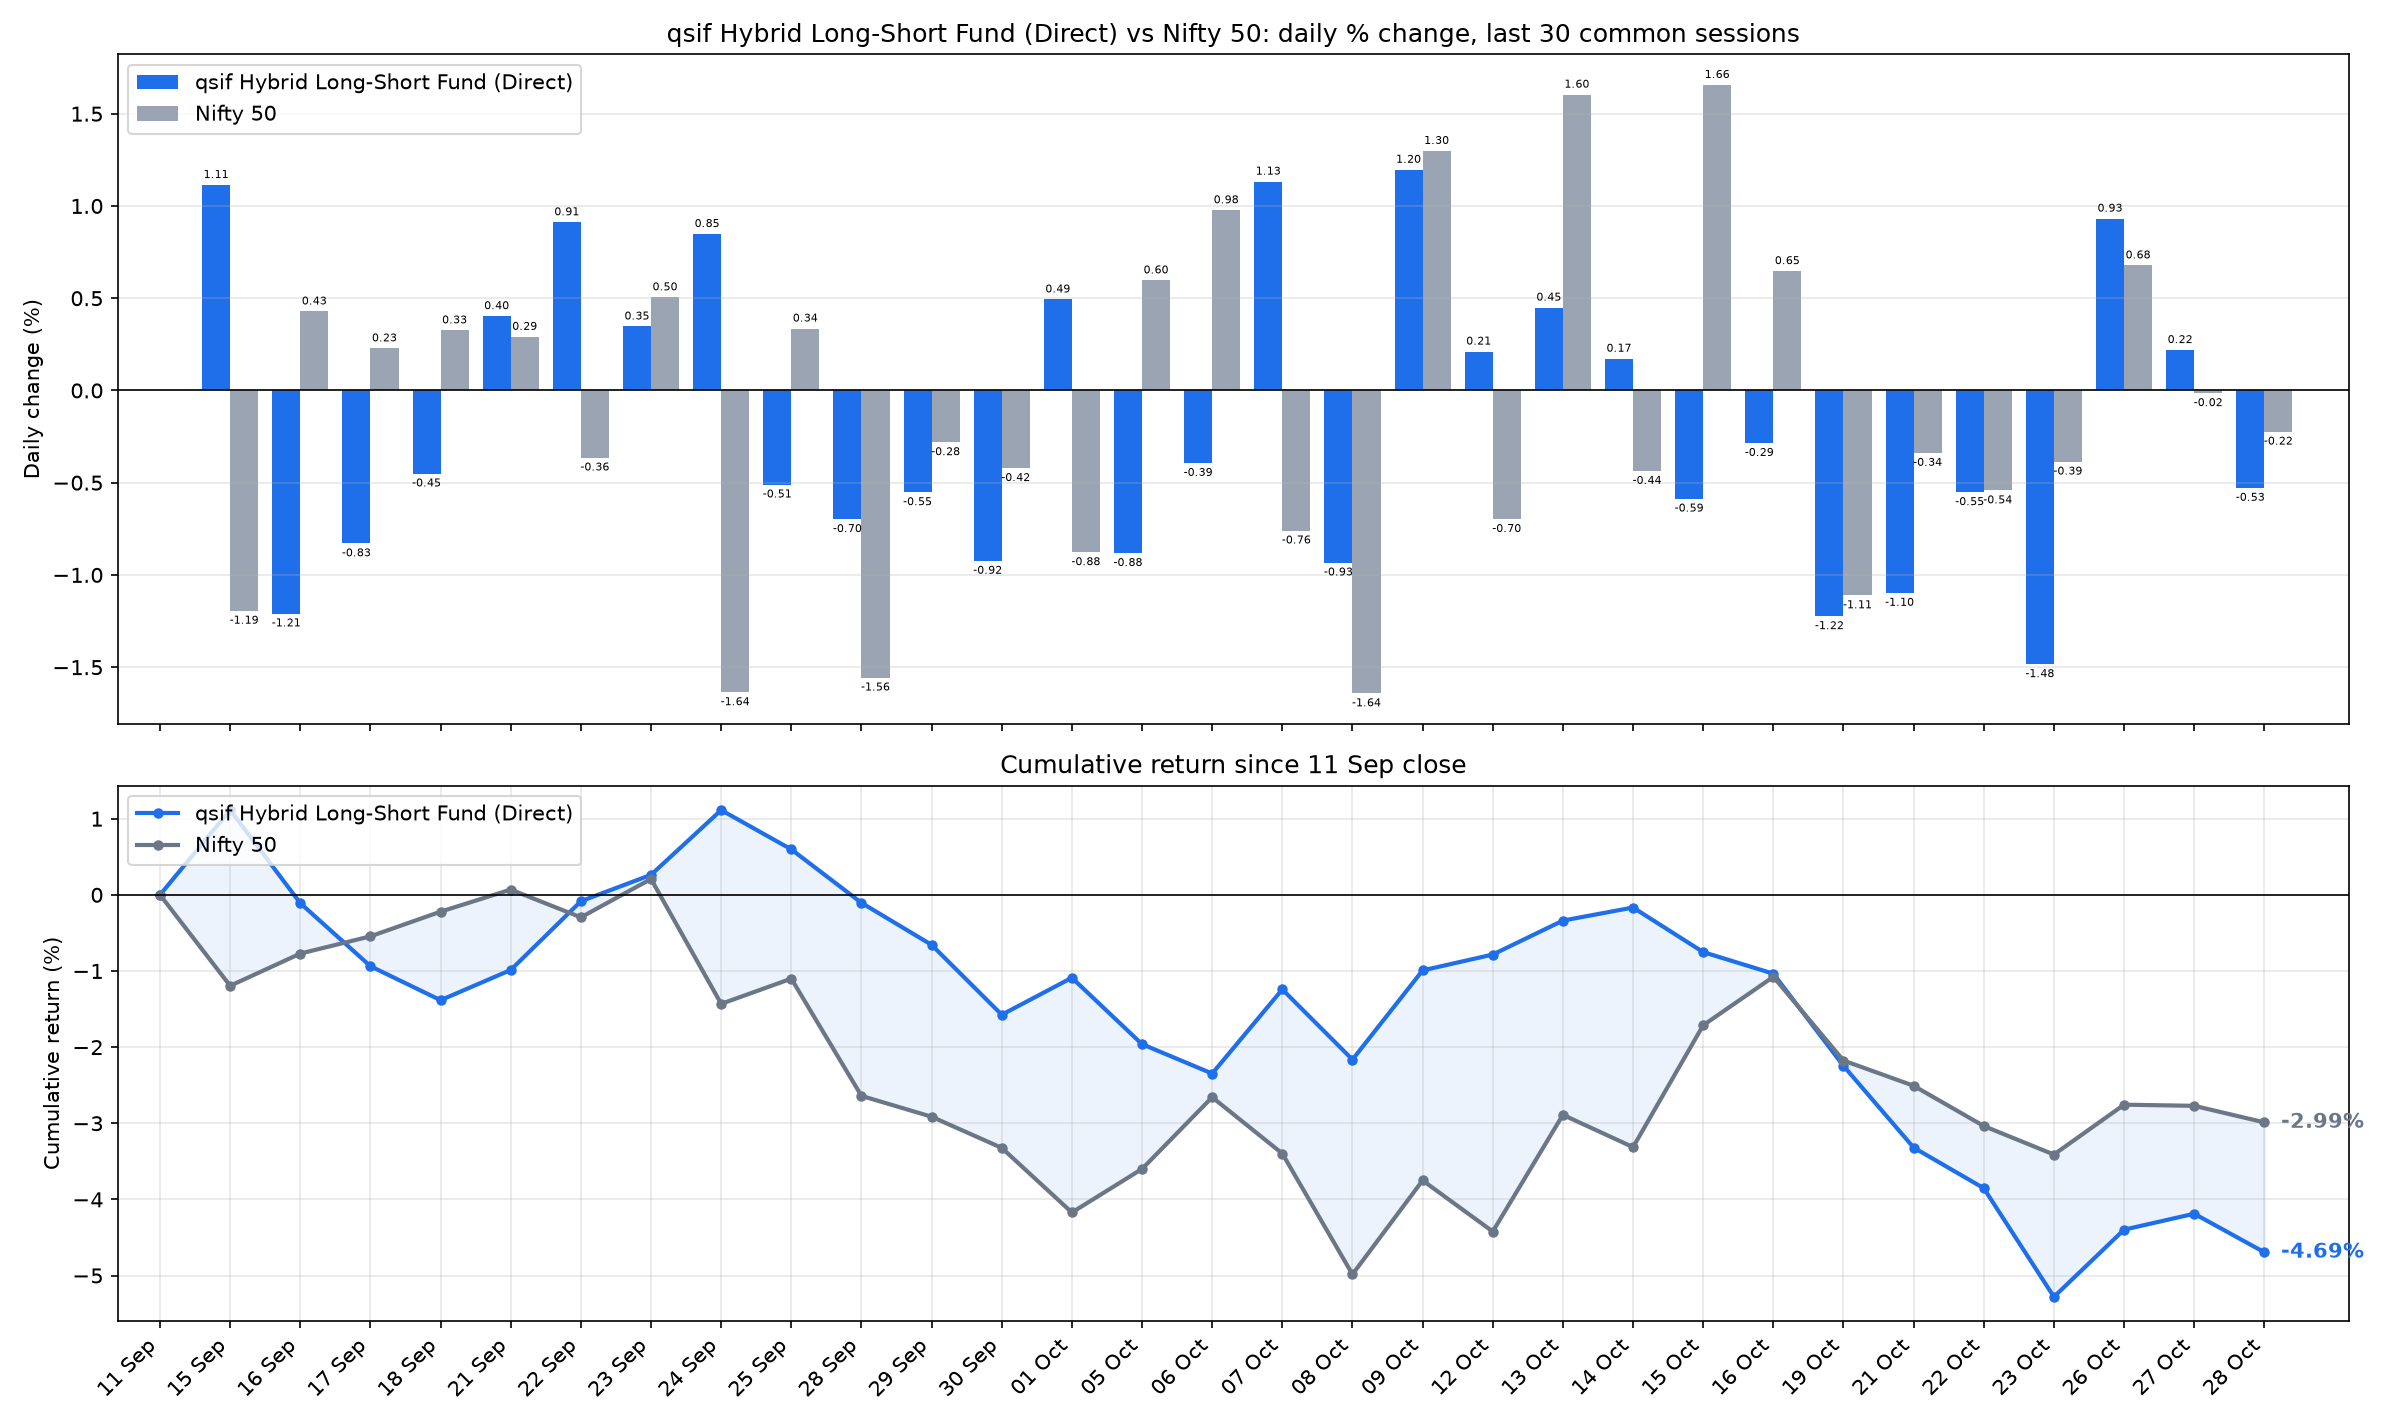

The file beside this chart, header and first rows:
date, sif_nav, nifty_close, SIF % chg, Nifty 50 % chg, SIF cum %, Nifty 50 cum %
2026-09-15, 13.36, 23119, 1.114, -1.194, 1.114, -1.194
2026-09-16, 13.2, 23218, -1.209, 0.4282, -0.109, -0.7714
2026-09-17, 13.09, 23271, -0.8295, 0.2283, -0.9376, -0.5449
2026-09-18, 13.03, 23346, -0.4507, 0.3257, -1.384, -0.221
2026-09-21, 13.08, 23414, 0.4028, 0.2908, -0.9867, 0.0692
2026-09-22, 13.2, 23329, 0.9117, -0.3643, -0.084, -0.2953
2026-09-23, 13.25, 23447, 0.3469, 0.505, 0.2626, 0.2081
2026-09-24, 13.36, 23063, 0.8483, -1.637, 1.113, -1.432
2026-09-25, 13.29, 23140, -0.5104, 0.3356, 0.597, -1.101
2026-09-28, 13.2, 22780, -0.6981, -1.557, -0.1052, -2.641
2026-09-29, 13.13, 22716, -0.5522, -0.2812, -0.6568, -2.914
2026-09-30, 13.01, 22620, -0.924, -0.4215, -1.575, -3.324
2026-10-01, 13.07, 22422, 0.4936, -0.8775, -1.089, -4.172
2026-10-05, 12.96, 22556, -0.8821, 0.5967, -1.961, -3.6
2026-10-06, 12.9, 22776, -0.3936, 0.9769, -2.347, -2.658
2026-10-07, 13.05, 22603, 1.132, -0.7598, -1.242, -3.398
2026-10-08, 12.93, 22232, -0.9333, -1.643, -2.163, -4.985
2026-10-09, 13.08, 22520, 1.196, 1.298, -0.9928, -3.751
2026-10-12, 13.11, 22363, 0.2109, -0.6976, -0.7839, -4.422
2026-10-13, 13.17, 22722, 0.4492, 1.603, -0.3382, -2.89
2026-10-14, 13.19, 22623, 0.1724, -0.4368, -0.1665, -3.314
2026-10-15, 13.12, 22997, -0.5867, 1.656, -0.7522, -1.713
2026-10-16, 13.08, 23146, -0.2852, 0.647, -1.035, -1.077
2026-10-19, 12.92, 22889, -1.224, -1.111, -2.247, -2.176
2026-10-21, 12.78, 22811, -1.098, -0.339, -3.32, -2.508
2026-10-22, 12.71, 22688, -0.5518, -0.5423, -3.853, -3.036
2026-10-23, 12.52, 22600, -1.484, -0.3863, -5.28, -3.411
2026-10-26, 12.63, 22753, 0.9315, 0.6779, -4.398, -2.756
2026-10-27, 12.66, 22750, 0.2192, -0.0152, -4.188, -2.771
2026-10-28, 12.59, 22699, -0.5284, -0.2237, -4.695, -2.989
